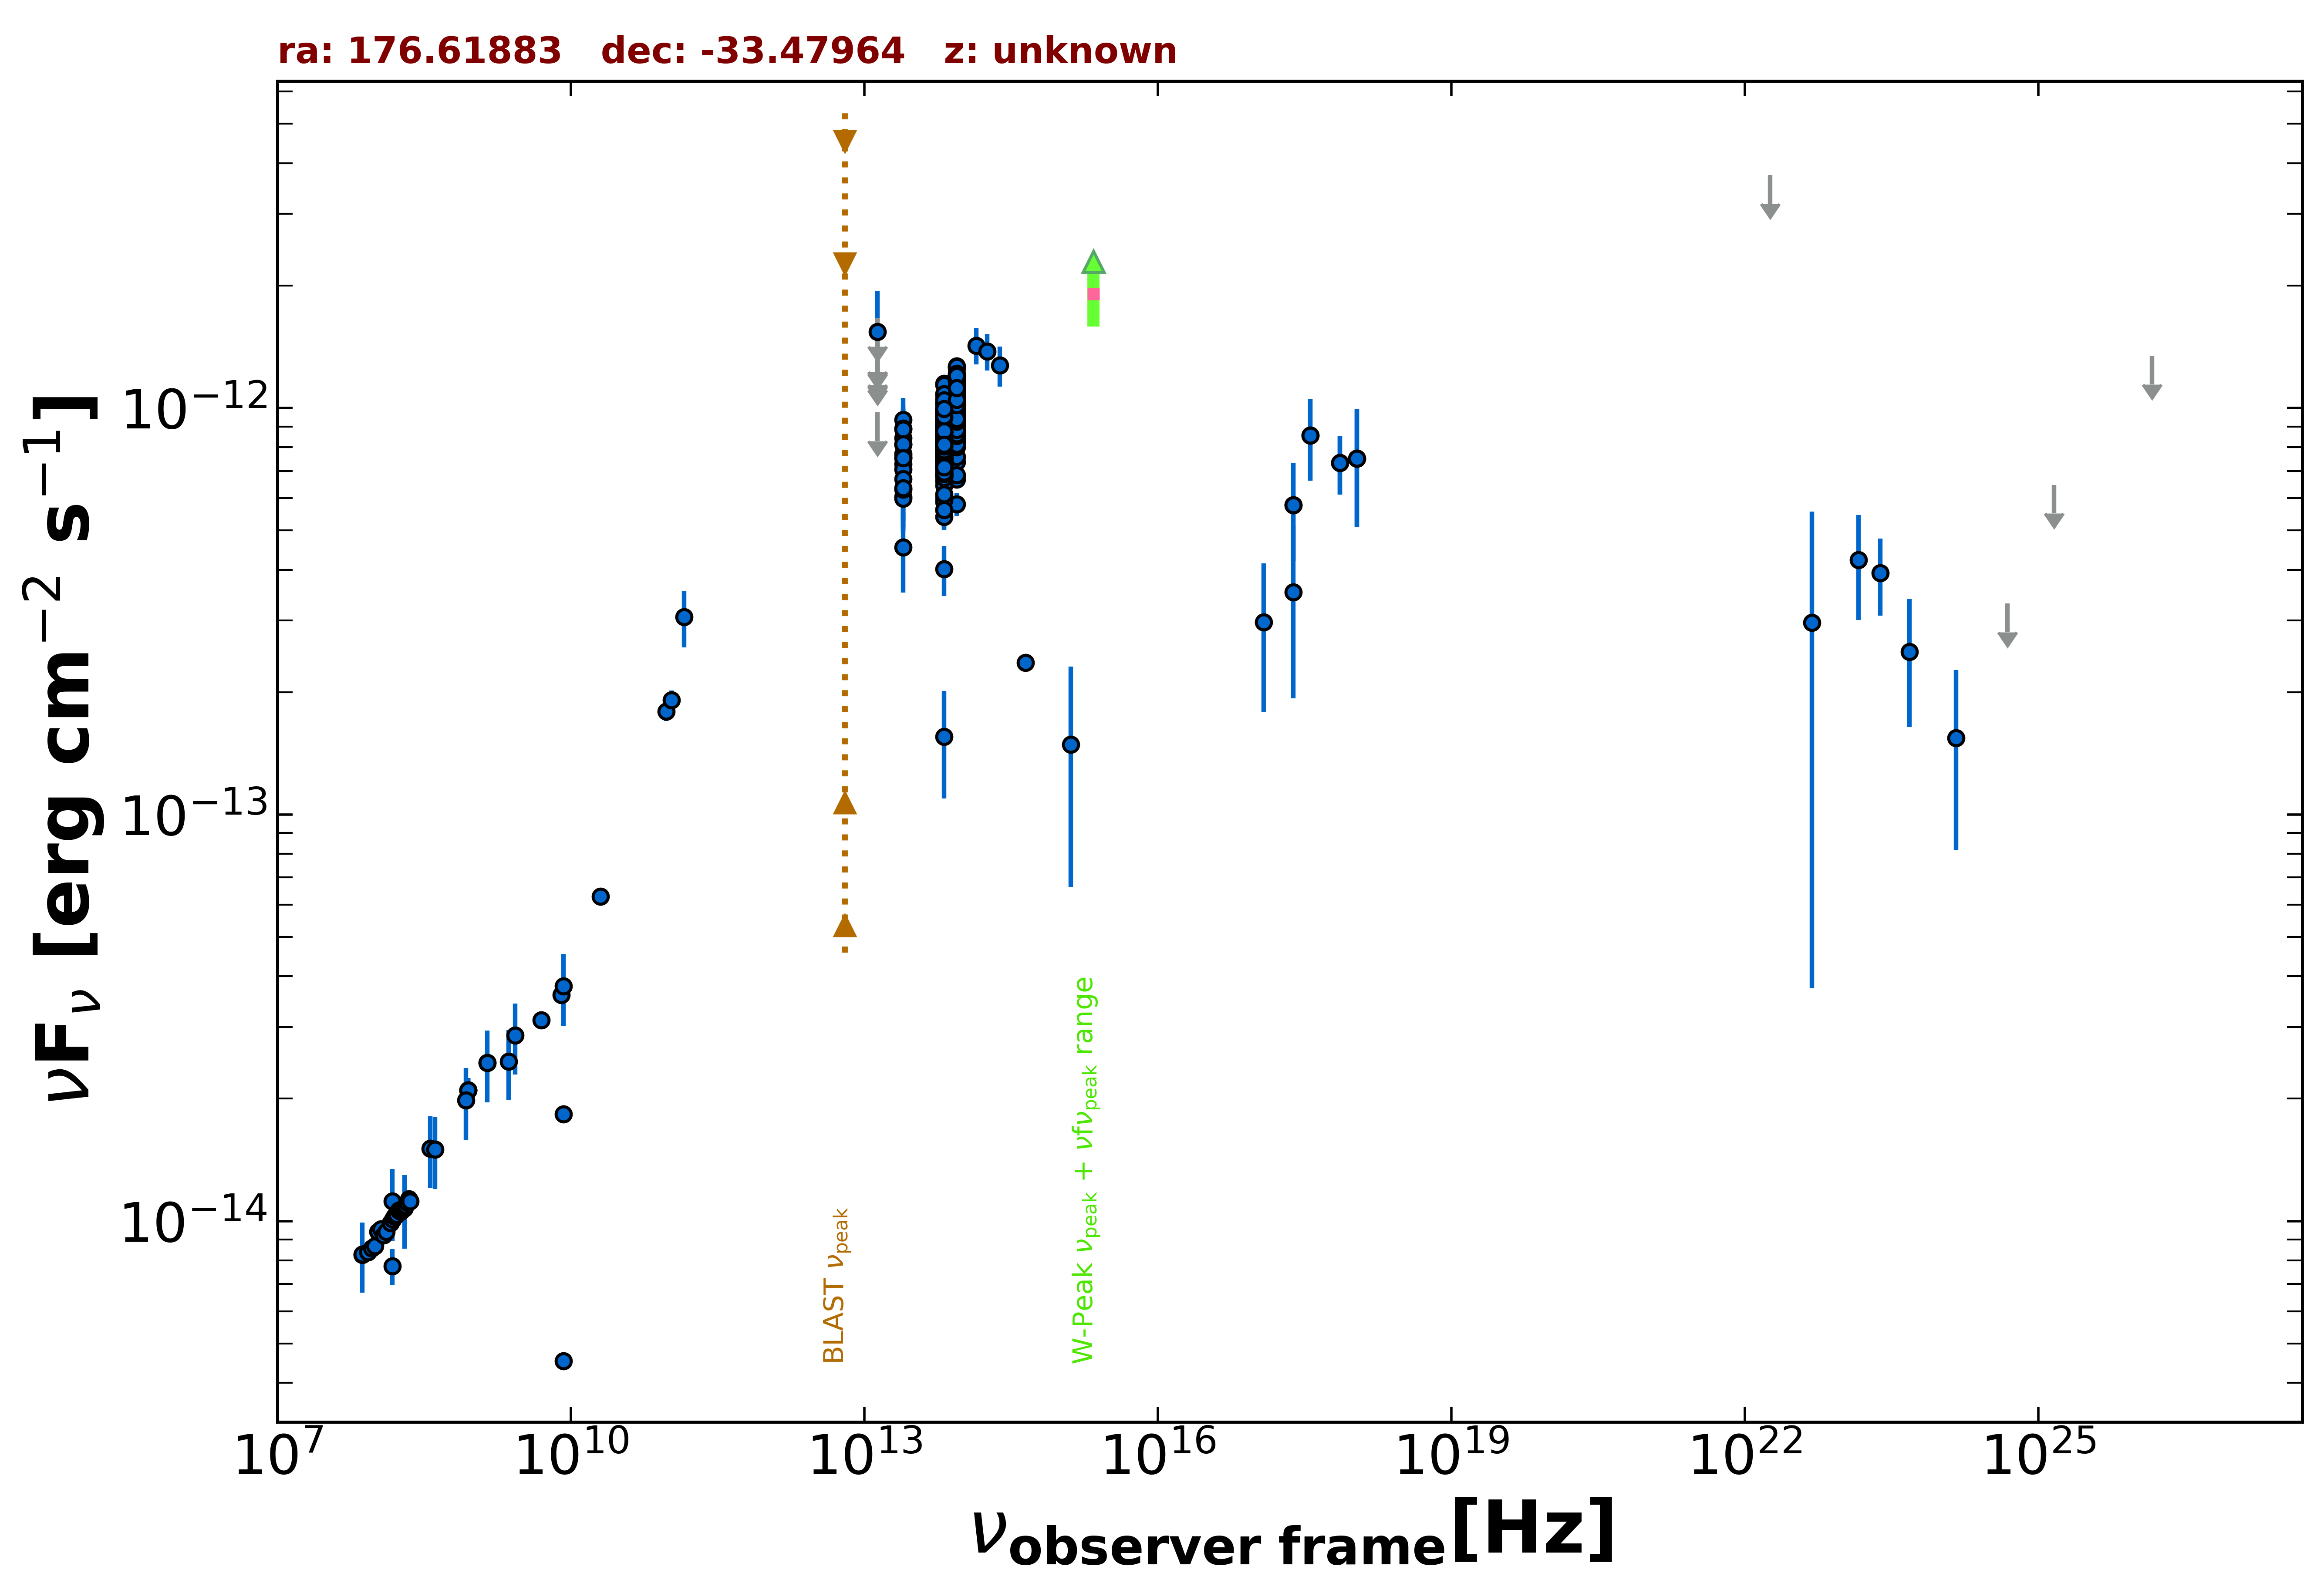

The file beside this chart, header and first rows:
freq., flux, err_flux, MJD_start, MJD_end, flag, catalog, reference
1.400e+09, 2.453e-14, 9.550e-16, 55000, 55000, , NVSS, Condon et al. 1998  AJ  115  1693
8.870e+08, 2.101e-14, 1.475e-15, 55000, 55000, , RACS, Hale et al. 2021  PASA  38  e058
8.870e+08, 2.101e-14, 1.475e-15, 55000, 55000, , RACS, Hale et al. 2021  PASA  38  e058
8.870e+08, 2.101e-14, 1.475e-15, 55000, 55000, , RACS, Hale et al. 2021  PASA  38  e058
2.418e+17, 3.527e-13, 1.596e-13, 55000, 55000, , RASS, Boller et al. 2016  A&A  103  1
2.418e+17, 5.766e-13, 1.561e-13, 53386, 53386, , 1OUSX, Giommi et al. in preparation
3.627e+17, 8.562e-13, 1.939e-13, 53386, 53386, , 1OUSX, Giommi et al. in preparation
7.253e+17, 7.337e-13, 1.209e-13, 53386, 53386, , 1OUSX, Giommi et al. in preparation
1.088e+18, 7.519e-13, 2.417e-13, 53386, 53386, , 1OUSX, Giommi et al. in preparation
1.500e+08, 7.750e-15, 7.750e-16, 55000, 55000, , TGSS150, Intema et al. 2017  A&A  598  A781
7.400e+07, 8.266e-15, 9.600e-17, 55000, 55000, , VLSSR, Lane et al. 2014  MNRAS  440 327
5.000e+09, 3.120e-14, 1.550e-15, 55000, 55000, , AT20G, Murphy et al. 2010  MNRAS  402  2403
8.000e+09, 3.600e-14, 1.840e-15, 55000, 55000, , AT20G, Murphy et al. 2010  MNRAS  402  2403
2.000e+10, 6.280e-14, 2.800e-15, 55000, 55000, , AT20G, Murphy et al. 2010  MNRAS  402  2403
8.400e+09, 4.528e-15, 0.000e+00, 55000, 55000, , CRATES, Healey et al. 2007  ApJS  171  61
8.400e+09, 1.833e-14, 0.000e+00, 55000, 55000, , CRATES, Healey et al. 2007  ApJS  171  61
9.435e+10, 1.793e-13, 9.450e-15, 56063, 56063, , ALMA, Bonato et al. 2019  MNRAS  485  1188
1.063e+11, 1.912e-13, 1.065e-14, 56063, 56063, , ALMA, Bonato et al. 2019  MNRAS  485  1188
1.430e+11, 3.060e-13, 4.870e-14, 55000, 55000, , PCCS2143, GHz The Planck Collaboration 2018  A&A  …
1.389e+14, 1.424e-12, 1.445e-13, 55000, 55000, , 2MASS, Skrutskie et al. 2006  AJ  131  1163
1.804e+14, 1.378e-12, 1.410e-13, 55000, 55000, , 2MASS, Skrutskie et al. 2006  AJ  131  1163
2.427e+14, 1.272e-12, 1.435e-13, 55000, 55000, , 2MASS, Skrutskie et al. 2006  AJ  131  1163
8.817e+13, 9.876e-13, 3.400e-15, 55000, 55000, , UNWISE, Schlafly et al. 2019  ApJS  240  30
6.517e+13, 8.955e-13, 4.600e-15, 55000, 55000, , UNWISE, Schlafly et al. 2019  ApJS  240  30
8.817e+13, 1.107e-12, 2.450e-14, 55000, 55000, , WISE, Wright et al. 2010  AJ  140  1868
6.517e+13, 9.564e-13, 2.200e-14, 55000, 55000, , WISE, Wright et al. 2010  AJ  140  1868
2.498e+13, 7.283e-13, 3.960e-14, 55000, 55000, , WISE, Wright et al. 2010  AJ  140  1868
1.363e+13, 8.645e-13, 1.309e-13, 55000, 55000, , WISE, Wright et al. 2010  AJ  140  1868
8.817e+13, 1.107e-12, 3.850e-14, 57391, 57391, , NEOWISE, Mainzer et al. 2014  ApJ  792  30
6.517e+13, 8.651e-13, 4.385e-14, 57391, 57391, , NEOWISE, Mainzer et al. 2014  ApJ  792  30
8.817e+13, 9.675e-13, 4.820e-14, 57392, 57392, , NEOWISE, Mainzer et al. 2014  ApJ  792  30
6.517e+13, 9.286e-13, 4.790e-14, 57392, 57392, , NEOWISE, Mainzer et al. 2014  ApJ  792  30
8.817e+13, 1.118e-12, 4.600e-14, 57391, 57391, , NEOWISE, Mainzer et al. 2014  ApJ  792  30
6.517e+13, 8.715e-13, 4.095e-14, 57391, 57391, , NEOWISE, Mainzer et al. 2014  ApJ  792  30
8.817e+13, 9.873e-13, 3.810e-14, 57391, 57391, , NEOWISE, Mainzer et al. 2014  ApJ  792  30
6.517e+13, 8.330e-13, 6.300e-14, 57391, 57391, , NEOWISE, Mainzer et al. 2014  ApJ  792  30
8.817e+13, 1.042e-12, 3.750e-14, 57391, 57391, , NEOWISE, Mainzer et al. 2014  ApJ  792  30
6.517e+13, 8.021e-13, 4.360e-14, 57391, 57391, , NEOWISE, Mainzer et al. 2014  ApJ  792  30
8.817e+13, 9.472e-13, 3.580e-14, 57391, 57391, , NEOWISE, Mainzer et al. 2014  ApJ  792  30
6.517e+13, 7.123e-13, 4.000e-14, 57391, 57391, , NEOWISE, Mainzer et al. 2014  ApJ  792  30
8.817e+13, 9.516e-13, 3.420e-14, 57391, 57391, , NEOWISE, Mainzer et al. 2014  ApJ  792  30
6.517e+13, 8.353e-13, 4.385e-14, 57391, 57391, , NEOWISE, Mainzer et al. 2014  ApJ  792  30
8.817e+13, 9.265e-13, 3.840e-14, 57392, 57392, , NEOWISE, Mainzer et al. 2014  ApJ  792  30
6.517e+13, 8.269e-13, 4.575e-14, 57392, 57392, , NEOWISE, Mainzer et al. 2014  ApJ  792  30
8.817e+13, 1.007e-12, 3.595e-14, 57391, 57391, , NEOWISE, Mainzer et al. 2014  ApJ  792  30
6.517e+13, 7.479e-13, 5.105e-14, 57391, 57391, , NEOWISE, Mainzer et al. 2014  ApJ  792  30
8.817e+13, 9.819e-13, 3.820e-14, 57391, 57391, , NEOWISE, Mainzer et al. 2014  ApJ  792  30
6.517e+13, 8.438e-13, 4.280e-14, 57391, 57391, , NEOWISE, Mainzer et al. 2014  ApJ  792  30
8.817e+13, 9.801e-13, 3.715e-14, 57391, 57391, , NEOWISE, Mainzer et al. 2014  ApJ  792  30
6.517e+13, 8.508e-13, 4.545e-14, 57391, 57391, , NEOWISE, Mainzer et al. 2014  ApJ  792  30
8.817e+13, 1.027e-12, 4.085e-14, 57392, 57392, , NEOWISE, Mainzer et al. 2014  ApJ  792  30
6.517e+13, 9.125e-13, 4.625e-14, 57392, 57392, , NEOWISE, Mainzer et al. 2014  ApJ  792  30
8.817e+13, 9.130e-13, 4.710e-14, 57392, 57392, , NEOWISE, Mainzer et al. 2014  ApJ  792  30
6.517e+13, 9.338e-13, 4.645e-14, 57392, 57392, , NEOWISE, Mainzer et al. 2014  ApJ  792  30
8.817e+13, 1.039e-12, 3.750e-14, 57756, 57756, , NEOWISE, Mainzer et al. 2014  ApJ  792  30
6.517e+13, 8.595e-13, 6.495e-14, 57756, 57756, , NEOWISE, Mainzer et al. 2014  ApJ  792  30
8.817e+13, 9.964e-13, 4.055e-14, 57756, 57756, , NEOWISE, Mainzer et al. 2014  ApJ  792  30
6.517e+13, 8.369e-13, 4.705e-14, 57756, 57756, , NEOWISE, Mainzer et al. 2014  ApJ  792  30
8.817e+13, 1.062e-12, 3.850e-14, 56662, 56662, , NEOWISE, Mainzer et al. 2014  ApJ  792  30
6.517e+13, 8.951e-13, 4.700e-14, 56662, 56662, , NEOWISE, Mainzer et al. 2014  ApJ  792  30
... 687 more rows
